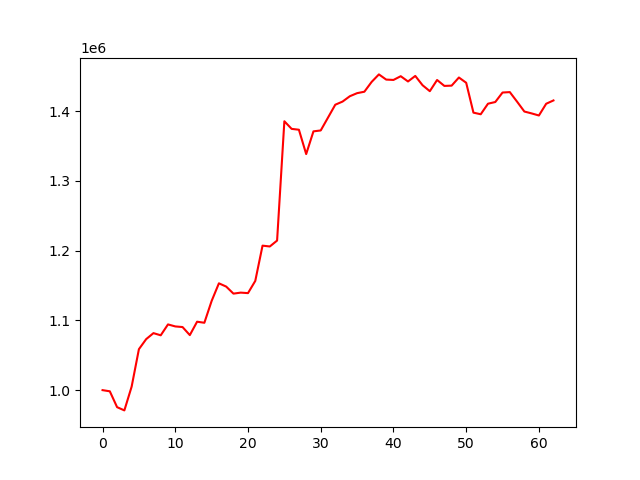

Data behind this chart, as committed beside it:
account_value, date, daily_return
1000000, 2024-10-07, 
998323, 2024-10-08, -0.001677
975574, 2024-10-09, -0.02279
970940, 2024-10-10, -0.00475
1005001, 2024-10-11, 0.03508
1058742, 2024-10-14, 0.05347
1073155, 2024-10-15, 0.01361
1081759, 2024-10-16, 0.008017
1078644, 2024-10-17, -0.002879
1094257, 2024-10-18, 0.01447
1091374, 2024-10-21, -0.002634
1090472, 2024-10-22, -0.0008266
1078922, 2024-10-23, -0.01059
1098138, 2024-10-24, 0.01781
1096615, 2024-10-25, -0.001387
1127903, 2024-10-28, 0.02853
1153193, 2024-10-29, 0.02242
1148518, 2024-10-30, -0.004054
1138414, 2024-10-31, -0.008798
1139853, 2024-11-01, 0.001264
1139139, 2024-11-04, -0.0006263
1156655, 2024-11-05, 0.01538
1207231, 2024-11-06, 0.04373
1206023, 2024-11-07, -0.001
1214500, 2024-11-08, 0.007029
1385617, 2024-11-11, 0.1409
1374692, 2024-11-12, -0.007885
1373475, 2024-11-13, -0.0008849
1338562, 2024-11-14, -0.02542
1371140, 2024-11-15, 0.02434
1372432, 2024-11-18, 0.0009427
1390866, 2024-11-19, 0.01343
1409341, 2024-11-20, 0.01328
1413843, 2024-11-21, 0.003195
1421506, 2024-11-22, 0.00542
1425916, 2024-11-25, 0.003102
1427979, 2024-11-26, 0.001447
1442053, 2024-11-27, 0.009856
1452823, 2024-11-29, 0.007468
1445386, 2024-12-02, -0.005119
1444871, 2024-12-03, -0.0003563
1450232, 2024-12-04, 0.00371
1442686, 2024-12-05, -0.005204
1450621, 2024-12-06, 0.0055
1437310, 2024-12-09, -0.009176
1428750, 2024-12-10, -0.005956
1444811, 2024-12-11, 0.01124
1436305, 2024-12-12, -0.005887
1436710, 2024-12-13, 0.0002817
1448365, 2024-12-16, 0.008112
1440834, 2024-12-17, -0.005199
1397959, 2024-12-18, -0.02976
1395666, 2024-12-19, -0.00164
1410799, 2024-12-20, 0.01084
1413204, 2024-12-23, 0.001705
1426819, 2024-12-24, 0.009634
1427426, 2024-12-26, 0.0004248
1413685, 2024-12-27, -0.009626
1399573, 2024-12-30, -0.009982
1396871, 2024-12-31, -0.001931
... 3 more rows
